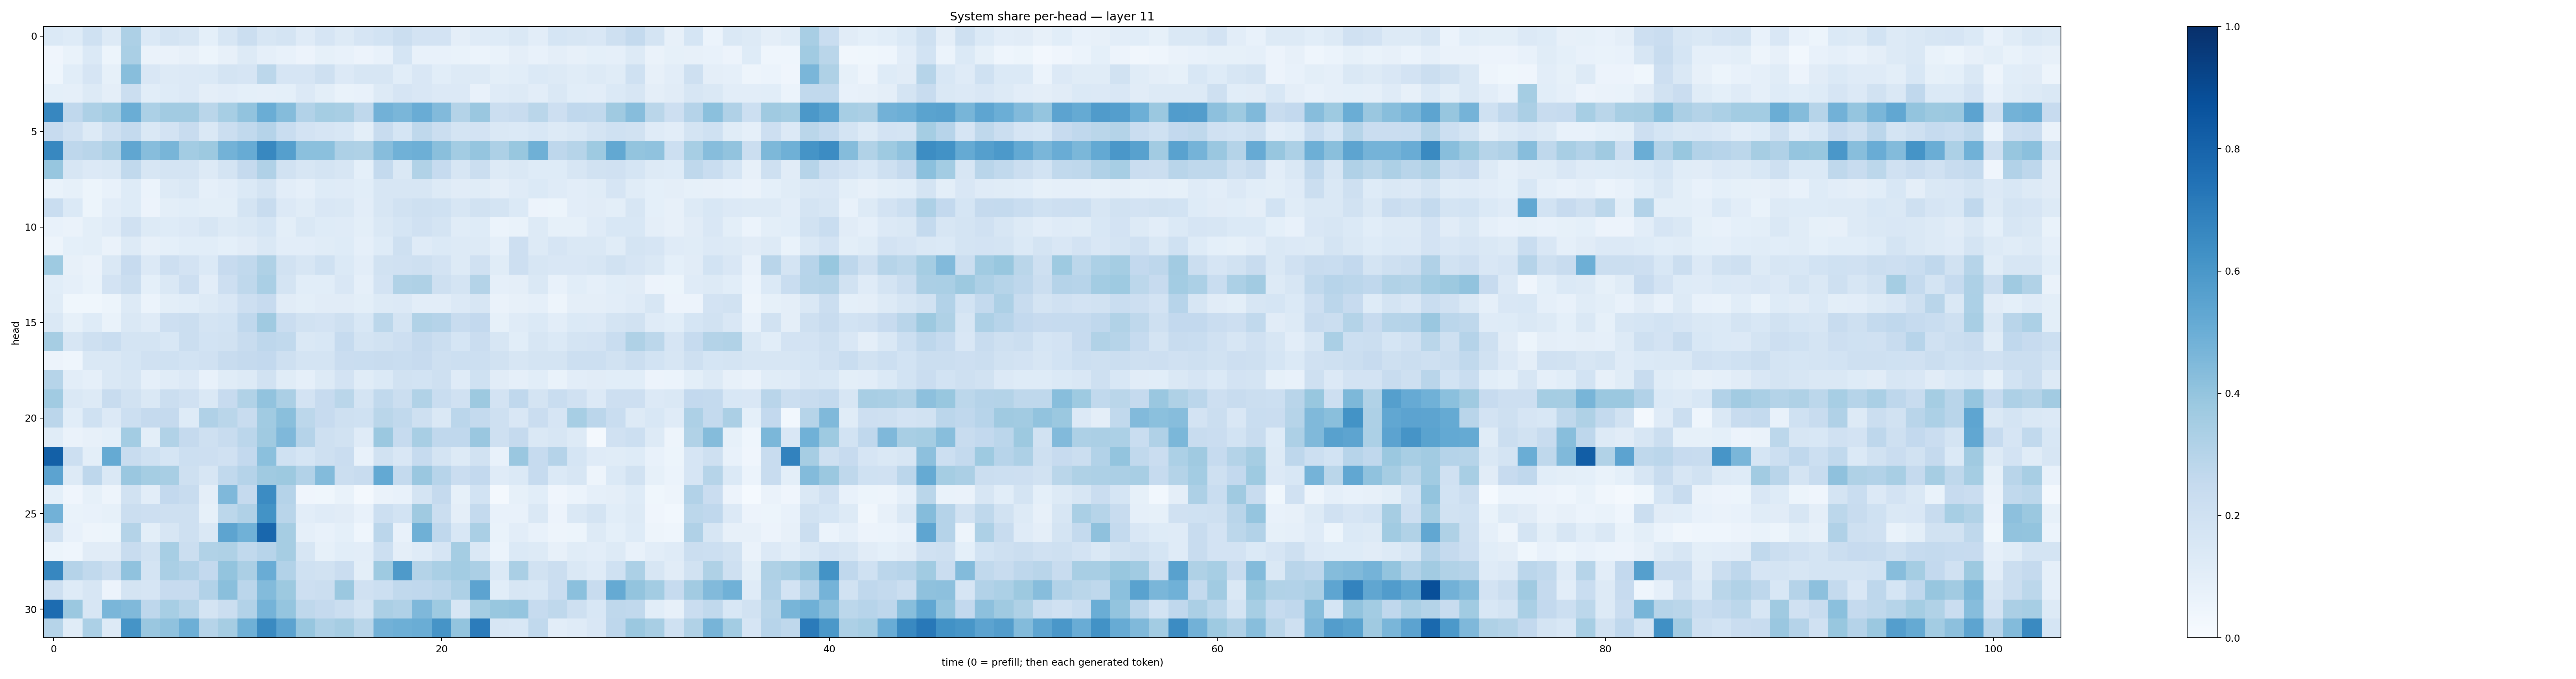

Values plotted in this chart, from the file beside it:
0.13881019, 0.12184558, 0.19954403, 0.1256849, 0.3262314, 0.13790934, 0.1761247, 0.15983127, 0.09240985, 0.1601231, 0.22212498, 0.16283391, 0.17833668, 0.11753944, 0.16441461, 0.13258334, 0.16576947, 0.18449043, 0.22264567, 0.18079582, 0.17977436, 0.09403388, 0.118651465, 0.1228552
0.04011, 0.06936, 0.1383, 0.05242, 0.3382, 0.06621, 0.06317, 0.08037, 0.05218, 0.08189, 0.1261, 0.08668, 0.071, 0.05735, 0.0826, 0.0757, 0.05673, 0.0762, 0.1686, 0.07393, 0.07716, 0.06752, 0.06184, 0.06655
0.04439, 0.1074, 0.1669, 0.08467, 0.4272, 0.1494, 0.125, 0.1367, 0.1395, 0.1737, 0.1656, 0.2791, 0.167, 0.1645, 0.2042, 0.1337, 0.163, 0.1566, 0.1059, 0.1493, 0.1066, 0.1289, 0.1324, 0.09887
0.09062, 0.08981, 0.127, 0.09544, 0.2245, 0.1075, 0.1212, 0.1339, 0.09657, 0.1032, 0.09335, 0.08659, 0.09052, 0.1348, 0.09858, 0.06663, 0.07775, 0.1292, 0.1642, 0.1489, 0.1347, 0.136, 0.07546, 0.1202
0.6676, 0.2677, 0.3279, 0.3577, 0.5034, 0.329, 0.3598, 0.3599, 0.2852, 0.346, 0.4027, 0.5014, 0.4361, 0.3104, 0.3549, 0.3437, 0.2734, 0.483, 0.4645, 0.5052, 0.4422, 0.305, 0.3844, 0.2232
0.245, 0.1966, 0.1267, 0.2039, 0.2551, 0.1462, 0.181, 0.2353, 0.1465, 0.2223, 0.2647, 0.304, 0.2324, 0.1798, 0.1658, 0.1557, 0.1003, 0.2346, 0.1706, 0.2697, 0.2188, 0.1768, 0.1815, 0.147
0.6626, 0.277, 0.2913, 0.3262, 0.5338, 0.4334, 0.4649, 0.3559, 0.3763, 0.4772, 0.5096, 0.6613, 0.5639, 0.4199, 0.4185, 0.3253, 0.3228, 0.4317, 0.4853, 0.4948, 0.4236, 0.3564, 0.3962, 0.3274
0.3922, 0.1568, 0.1348, 0.1437, 0.2626, 0.158, 0.1777, 0.1769, 0.1299, 0.1781, 0.2518, 0.3194, 0.1925, 0.1611, 0.1762, 0.1583, 0.08986, 0.2572, 0.1479, 0.3125, 0.247, 0.1576, 0.2251, 0.1301
0.06983, 0.08349, 0.05395, 0.07393, 0.1225, 0.06093, 0.1323, 0.1447, 0.08843, 0.1033, 0.1405, 0.1744, 0.1051, 0.08788, 0.1216, 0.1191, 0.1068, 0.1599, 0.157, 0.16, 0.125, 0.1124, 0.117, 0.09585
0.2325, 0.1376, 0.05174, 0.1039, 0.1243, 0.05793, 0.09902, 0.1071, 0.09932, 0.09793, 0.1736, 0.2391, 0.1361, 0.1145, 0.1523, 0.1455, 0.103, 0.158, 0.1918, 0.204, 0.2012, 0.1634, 0.1904, 0.1775
0.07173, 0.06613, 0.09918, 0.1192, 0.196, 0.1328, 0.1234, 0.1341, 0.1604, 0.1296, 0.143, 0.1715, 0.09877, 0.1451, 0.1231, 0.1174, 0.1014, 0.1484, 0.1701, 0.198, 0.1728, 0.1142, 0.1222, 0.06228
0.04821, 0.09126, 0.09988, 0.06405, 0.1306, 0.08196, 0.09128, 0.1055, 0.1074, 0.09138, 0.1099, 0.1426, 0.1033, 0.1018, 0.1136, 0.1249, 0.08773, 0.1219, 0.2054, 0.1192, 0.1375, 0.1279, 0.1284, 0.08912
0.3734, 0.08106, 0.06263, 0.1419, 0.2457, 0.135, 0.2141, 0.1809, 0.1371, 0.2446, 0.2652, 0.3236, 0.1919, 0.1639, 0.2021, 0.1404, 0.1034, 0.1877, 0.1976, 0.2086, 0.183, 0.1306, 0.1958, 0.1151
0.1086, 0.0898, 0.06964, 0.1805, 0.2233, 0.09011, 0.1431, 0.2112, 0.1054, 0.2134, 0.273, 0.3392, 0.178, 0.1089, 0.1058, 0.1493, 0.08819, 0.1835, 0.3133, 0.3205, 0.2062, 0.1733, 0.3059, 0.08948
0.1148, 0.03544, 0.03707, 0.05332, 0.1302, 0.05979, 0.1013, 0.1066, 0.127, 0.1496, 0.2127, 0.2433, 0.113, 0.09978, 0.1116, 0.1122, 0.1012, 0.1273, 0.1365, 0.1041, 0.1035, 0.1342, 0.1636, 0.06581
0.1434, 0.08538, 0.1223, 0.06798, 0.1463, 0.1197, 0.2122, 0.2241, 0.1726, 0.1838, 0.267, 0.3683, 0.2295, 0.191, 0.1812, 0.2041, 0.1527, 0.2784, 0.1773, 0.3162, 0.3031, 0.2346, 0.2586, 0.08412
0.3486, 0.1566, 0.2037, 0.2314, 0.175, 0.1773, 0.1548, 0.2232, 0.1853, 0.1892, 0.2372, 0.274, 0.2646, 0.1461, 0.1559, 0.2478, 0.179, 0.1888, 0.2113, 0.2535, 0.2255, 0.1689, 0.2293, 0.1618
0.05493, 0.04388, 0.1452, 0.1479, 0.1696, 0.1975, 0.2018, 0.1844, 0.1992, 0.2419, 0.2539, 0.2594, 0.2078, 0.1769, 0.1783, 0.2274, 0.2323, 0.2362, 0.2324, 0.2445, 0.2076, 0.2187, 0.2157, 0.1914
0.297, 0.1047, 0.08782, 0.141, 0.1599, 0.08698, 0.1157, 0.1356, 0.07531, 0.1152, 0.1316, 0.1914, 0.1171, 0.08883, 0.1279, 0.1834, 0.1166, 0.1389, 0.1898, 0.187, 0.2043, 0.1174, 0.2015, 0.1122
0.3656, 0.1421, 0.1275, 0.2405, 0.1953, 0.1452, 0.2222, 0.1973, 0.1473, 0.2445, 0.3143, 0.4034, 0.3323, 0.1815, 0.2459, 0.2865, 0.1736, 0.2645, 0.2213, 0.3156, 0.2323, 0.197, 0.3763, 0.1811
0.2836, 0.1082, 0.2029, 0.1328, 0.2183, 0.2534, 0.2531, 0.1244, 0.3179, 0.2872, 0.24, 0.3665, 0.4246, 0.2781, 0.2451, 0.2034, 0.202, 0.2868, 0.2625, 0.2076, 0.146, 0.2836, 0.2542, 0.2091
0.1161, 0.06639, 0.08132, 0.09329, 0.3566, 0.09961, 0.3134, 0.2512, 0.2035, 0.2409, 0.2837, 0.3704, 0.4523, 0.3038, 0.2047, 0.1953, 0.12, 0.3817, 0.2483, 0.3402, 0.2684, 0.2691, 0.3846, 0.2037
0.8141, 0.2183, 0.1015, 0.5184, 0.2361, 0.1993, 0.1692, 0.2161, 0.2116, 0.1958, 0.261, 0.4204, 0.2014, 0.1714, 0.2081, 0.2298, 0.07787, 0.1884, 0.1504, 0.2495, 0.1779, 0.1307, 0.1934, 0.07518
0.5451, 0.1321, 0.2736, 0.1471, 0.3853, 0.3522, 0.3399, 0.2066, 0.1568, 0.2646, 0.3031, 0.3708, 0.3759, 0.3111, 0.4397, 0.2238, 0.2373, 0.5217, 0.255, 0.3836, 0.2959, 0.2283, 0.2597, 0.1186
0.09322, 0.04292, 0.08223, 0.04873, 0.1953, 0.1016, 0.2579, 0.2407, 0.09733, 0.4528, 0.252, 0.6478, 0.3008, 0.04101, 0.03666, 0.06965, 0.02128, 0.06584, 0.07148, 0.1727, 0.2508, 0.08587, 0.1855, 0.01955
0.4837, 0.06848, 0.07315, 0.0835, 0.2263, 0.2125, 0.2039, 0.2072, 0.08471, 0.2793, 0.3191, 0.619, 0.2896, 0.1046, 0.1194, 0.1117, 0.07127, 0.2154, 0.1844, 0.3694, 0.2217, 0.0971, 0.2578, 0.07074
0.1921, 0.07485, 0.05045, 0.05394, 0.3081, 0.09817, 0.1593, 0.2053, 0.148, 0.5393, 0.4862, 0.7872, 0.348, 0.08617, 0.07464, 0.09098, 0.04576, 0.2835, 0.07314, 0.4898, 0.2685, 0.1527, 0.3364, 0.06959
0.05134, 0.04441, 0.1123, 0.1119, 0.2349, 0.1877, 0.346, 0.221, 0.3144, 0.3211, 0.2628, 0.2965, 0.3496, 0.1605, 0.08335, 0.1058, 0.1025, 0.2176, 0.09578, 0.12, 0.1665, 0.3519, 0.1483, 0.05865
0.6675, 0.302, 0.2626, 0.2251, 0.4085, 0.172, 0.3383, 0.3106, 0.2596, 0.4009, 0.3336, 0.5041, 0.3089, 0.2012, 0.1895, 0.2272, 0.1001, 0.3723, 0.5889, 0.3071, 0.3375, 0.3562, 0.3355, 0.1371
0.2057, 0.124, 0.1628, 0.05608, 0.1729, 0.1648, 0.2453, 0.2426, 0.3103, 0.4222, 0.2827, 0.4383, 0.3778, 0.2136, 0.2204, 0.3801, 0.1956, 0.2174, 0.2652, 0.2683, 0.2832, 0.3262, 0.5457, 0.1078
0.766, 0.3824, 0.1641, 0.4644, 0.4484, 0.2744, 0.3477, 0.3005, 0.1737, 0.2233, 0.3113, 0.4735, 0.398, 0.2722, 0.2504, 0.2245, 0.1778, 0.3329, 0.3175, 0.451, 0.3742, 0.1601, 0.3527, 0.3884
0.2989, 0.1147, 0.3297, 0.1296, 0.6138, 0.3863, 0.4084, 0.4925, 0.2979, 0.3496, 0.4917, 0.6558, 0.5447, 0.394, 0.3255, 0.3486, 0.2884, 0.4838, 0.4957, 0.503, 0.6099, 0.4006, 0.7035, 0.1632
